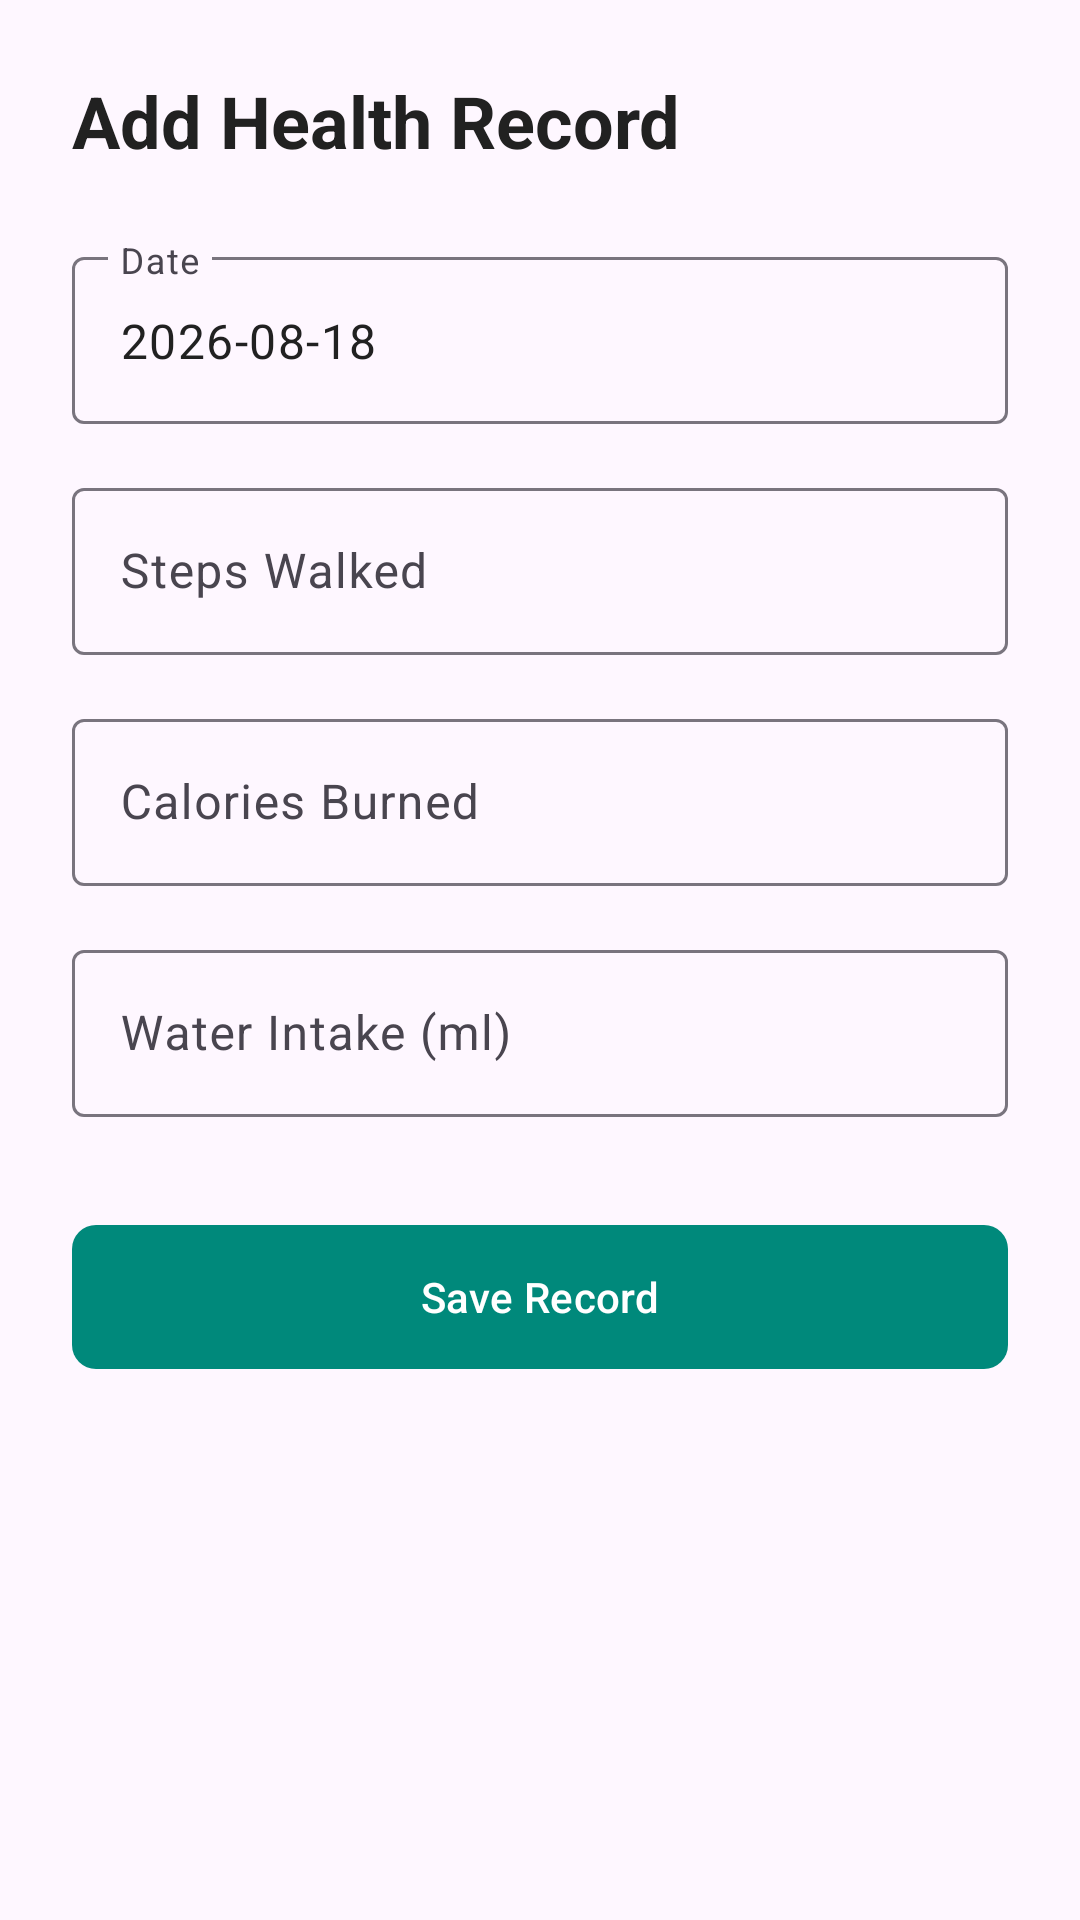

Android layout source for this screen:
<!-- AndroidManifest.xml: application theme Theme.HealthMate -->
<!-- res/layout/fragment_add_record.xml -->
<?xml version="1.0" encoding="utf-8"?>
<ScrollView xmlns:android="http://schemas.android.com/apk/res/android"
    xmlns:app="http://schemas.android.com/apk/res-auto"
    android:layout_width="match_parent"
    android:layout_height="match_parent"
    android:fillViewport="true">

    <LinearLayout
        android:layout_width="match_parent"
        android:layout_height="wrap_content"
        android:orientation="vertical"
        android:padding="24dp">

        <TextView
            android:layout_width="wrap_content"
            android:layout_height="wrap_content"
            android:layout_marginBottom="24dp"
            android:text="@string/add_record_title"
            android:textColor="@color/text_primary"
            android:textSize="24sp"
            android:textStyle="bold" />

        
        <com.google.android.material.textfield.TextInputLayout
            android:layout_width="match_parent"
            android:layout_height="wrap_content"
            android:layout_marginBottom="16dp"
            style="@style/Widget.Material3.TextInputLayout.OutlinedBox">

            <com.google.android.material.textfield.TextInputEditText
                android:id="@+id/etDate"
                android:layout_width="match_parent"
                android:layout_height="wrap_content"
                android:hint="@string/label_date"
                android:inputType="none"
                android:textColor="@color/text_primary"
                android:focusable="false"
                android:clickable="true"
                android:text="2026-08-18" />
        </com.google.android.material.textfield.TextInputLayout>

        
        <com.google.android.material.textfield.TextInputLayout
            android:layout_width="match_parent"
            android:layout_height="wrap_content"
            android:layout_marginBottom="16dp"
            style="@style/Widget.Material3.TextInputLayout.OutlinedBox">

            <com.google.android.material.textfield.TextInputEditText
                android:id="@+id/etSteps"
                android:layout_width="match_parent"
                android:layout_height="wrap_content"
                android:textColor="@color/text_primary"
                android:hint="@string/label_steps"
                android:inputType="number" />
        </com.google.android.material.textfield.TextInputLayout>

        
        <com.google.android.material.textfield.TextInputLayout
            android:layout_width="match_parent"
            android:layout_height="wrap_content"
            android:layout_marginBottom="16dp"
            style="@style/Widget.Material3.TextInputLayout.OutlinedBox">

            <com.google.android.material.textfield.TextInputEditText
                android:id="@+id/etCalories"
                android:layout_width="match_parent"
                android:layout_height="wrap_content"
                android:textColor="@color/text_primary"
                android:hint="@string/label_calories"
                android:inputType="number" />
        </com.google.android.material.textfield.TextInputLayout>

        
        <com.google.android.material.textfield.TextInputLayout
            android:layout_width="match_parent"
            android:layout_height="wrap_content"
            android:layout_marginBottom="32dp"
            style="@style/Widget.Material3.TextInputLayout.OutlinedBox">

            <com.google.android.material.textfield.TextInputEditText
                android:id="@+id/etWater"
                android:layout_width="match_parent"
                android:layout_height="wrap_content"
                android:textColor="@color/text_primary"
                android:hint="@string/label_water"
                android:inputType="number" />
        </com.google.android.material.textfield.TextInputLayout>

        <com.google.android.material.button.MaterialButton
            android:id="@+id/btnSave"
            android:layout_width="match_parent"
            android:layout_height="56dp"
            android:text="@string/btn_save"
            app:backgroundTint="@color/healthmate_primary"
            app:cornerRadius="8dp" />

    </LinearLayout>
</ScrollView>
<!-- resources referenced by this layout -->
<resources>
  <color name="healthmate_primary">#00897B</color>
  <color name="text_primary">#212121</color>
  <string name="add_record_title">Add Health Record</string>
  <string name="btn_save">Save Record</string>
  <string name="label_calories">Calories Burned</string>
  <string name="label_date">Date</string>
  <string name="label_steps">Steps Walked</string>
  <string name="label_water">Water Intake (ml)</string>
  <style name="Theme.HealthMate" parent="Theme.Material3.DayNight.NoActionBar">
          
          <item name="colorPrimary">@color/healthmate_primary</item>
          <item name="colorPrimaryVariant">@color/healthmate_primary_dark</item>
          <item name="colorOnPrimary">@color/text_white</item>
          
          <item name="colorSecondary">@color/healthmate_accent</item>
          <item name="colorSecondaryVariant">@color/healthmate_accent</item>
          <item name="colorOnSecondary">@color/text_white</item>
          
          <item name="android:statusBarColor">@color/healthmate_primary_dark</item>
      </style>
  <color name="healthmate_primary_dark">#00695C</color>
  <color name="text_white">#FFFFFF</color>
  <color name="healthmate_accent">#4CAF50</color>
</resources>
